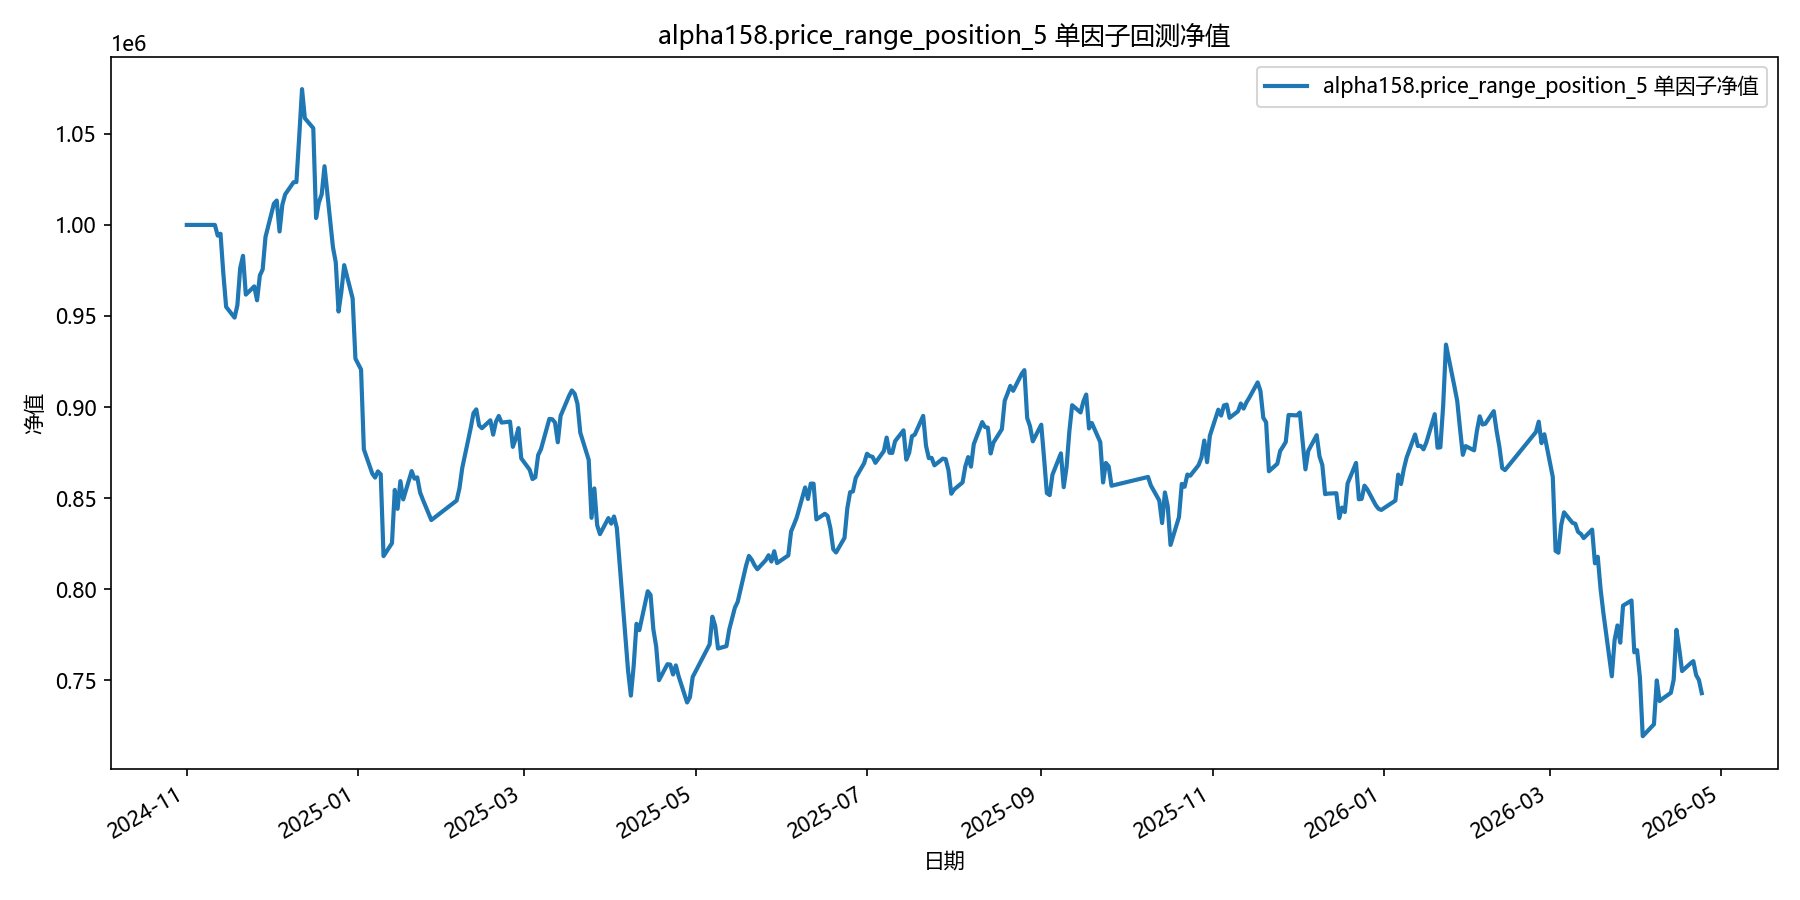

The table this chart was drawn from, first rows:
date, equity
2024-11-01, 1000000
2024-11-04, 1000000
2024-11-05, 1000000
2024-11-06, 1000000
2024-11-07, 1000000
2024-11-08, 1000000
2024-11-11, 1000000
2024-11-12, 994129
2024-11-13, 995138
2024-11-14, 973326
2024-11-15, 954980
2024-11-18, 949099
2024-11-19, 955896
2024-11-20, 976307
2024-11-21, 983017
2024-11-22, 961729
2024-11-25, 966233
2024-11-26, 958594
2024-11-27, 972268
2024-11-28, 975564
2024-11-29, 993384
2024-12-02, 1011704
2024-12-03, 1013378
2024-12-04, 996394
2024-12-05, 1011109
2024-12-06, 1016774
2024-12-09, 1023455
2024-12-10, 1023528
2024-12-11, 1048426
2024-12-12, 1074574
2024-12-13, 1058610
2024-12-16, 1053144
2024-12-17, 1003768
2024-12-18, 1012375
2024-12-19, 1016831
2024-12-20, 1032243
2024-12-23, 987769
2024-12-24, 979486
2024-12-25, 952432
2024-12-26, 963372
2024-12-27, 977903
2024-12-30, 959654
2024-12-31, 926562
2025-01-02, 920607
2025-01-03, 876758
2025-01-06, 863418
2025-01-07, 861246
2025-01-08, 864656
2025-01-09, 863063
2025-01-10, 818107
2025-01-13, 825218
2025-01-14, 854465
2025-01-15, 844071
2025-01-16, 859295
2025-01-17, 849242
2025-01-20, 864793
2025-01-21, 860669
2025-01-22, 861343
2025-01-23, 853085
2025-01-24, 849095
... 299 more rows
